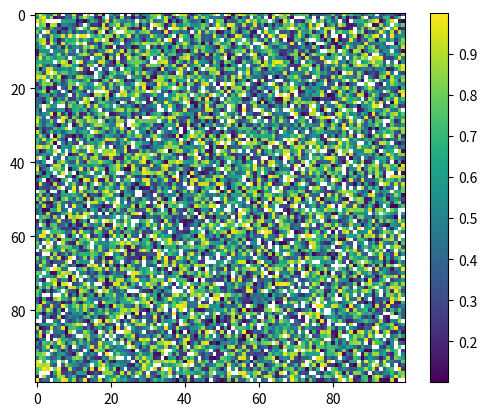

This chart was generated by the following Python code:
import numpy as np
import matplotlib.pyplot as plt
import matplotlib.colors as mcolors

# Create a custom colormap
viridis_white = plt.cm.viridis
viridis_white.set_under("white")  # Set color for values below vmin

# Generate sample data
data = np.random.rand(100, 100)

# Replace all 0 values with NaN to ensure they are not colored
data_with_nan = np.where(data < 0.1, np.nan, data)

# Plot the image with imshow
plt.imshow(
    data_with_nan,
    cmap=viridis_white,
    vmin=np.nanmin(data_with_nan),
    vmax=np.nanmax(data_with_nan),
)

# Add colorbar
plt.colorbar()

plt.show()
